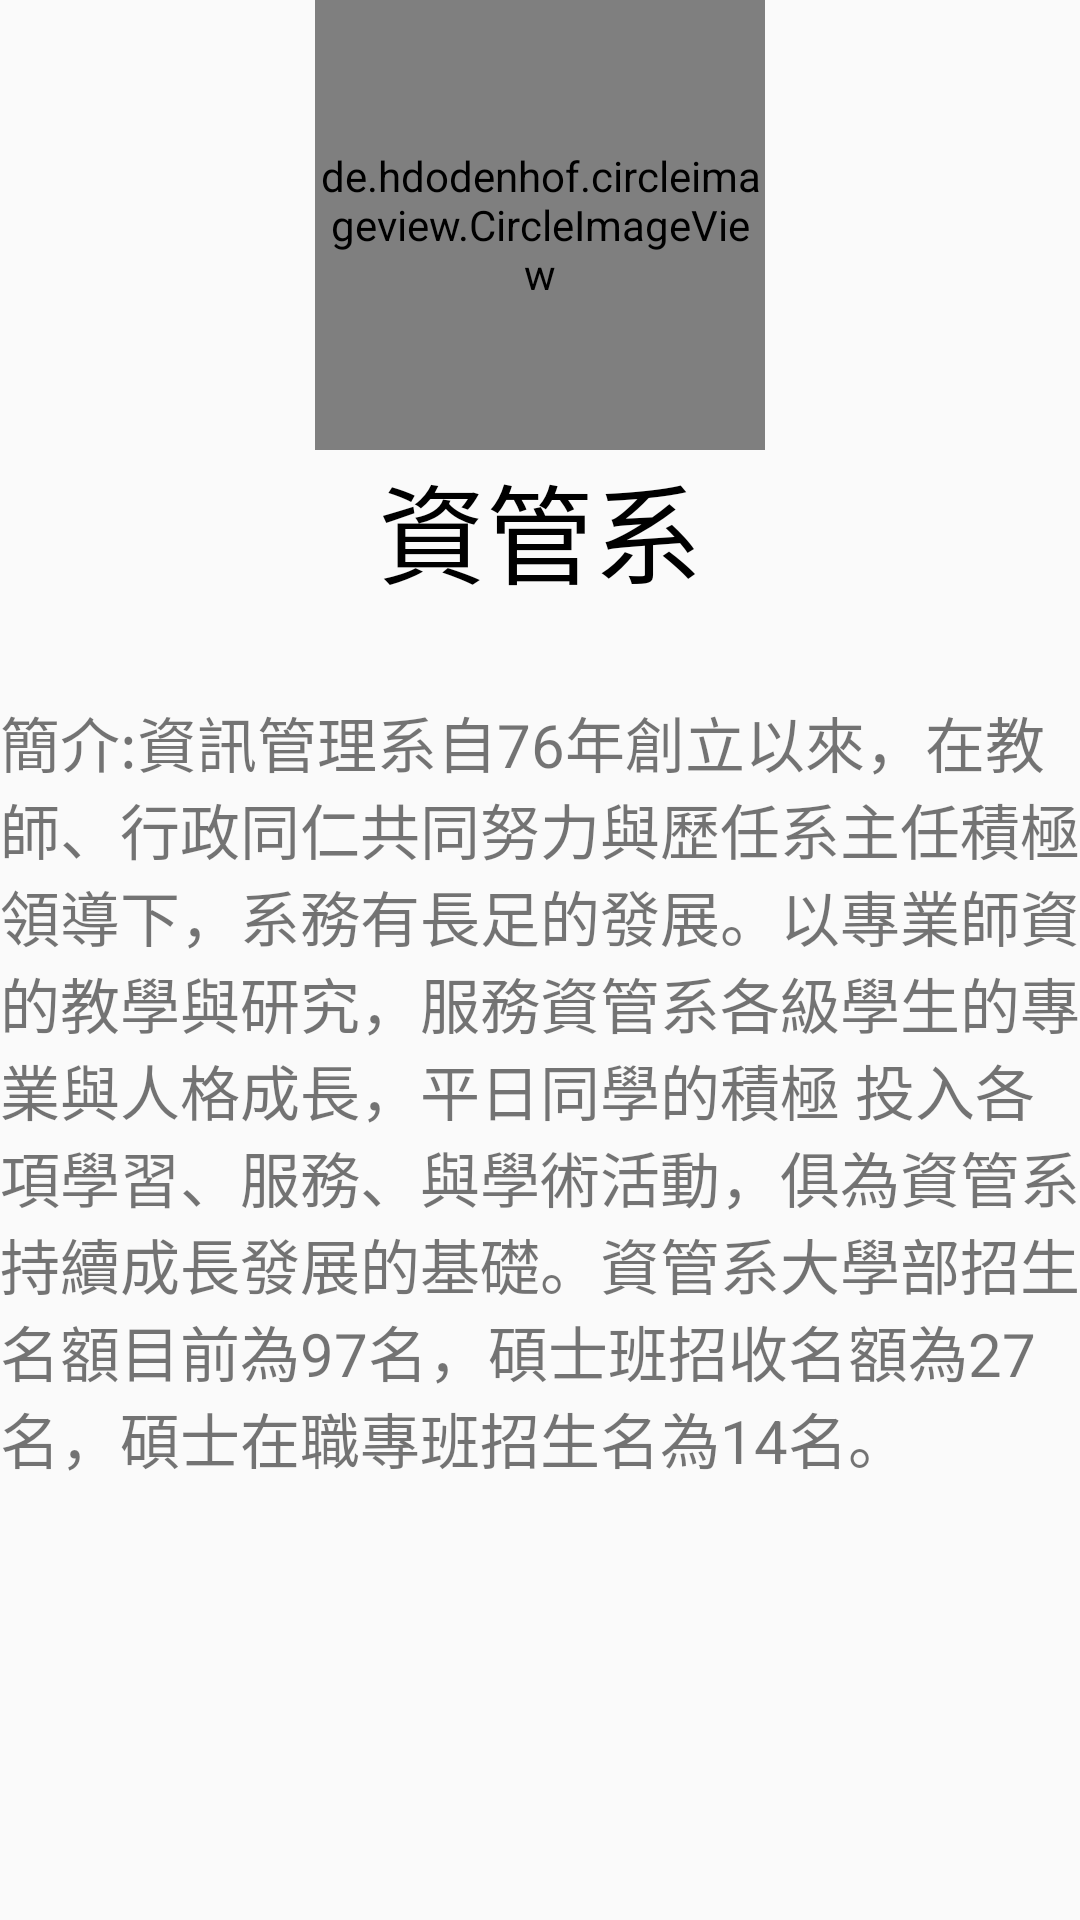

Here is an Android app screen rendered from its layout file. Give the layout XML and the strings, colors and styles it references.
<!-- AndroidManifest.xml: application theme Theme.AppCompat.Light.NoActionBar -->
<!-- res/layout/activity_detail.xml -->
<?xml version="1.0" encoding="utf-8"?>
<LinearLayout xmlns:android="http://schemas.android.com/apk/res/android"
    xmlns:app="http://schemas.android.com/apk/res-auto"
    xmlns:tools="http://schemas.android.com/tools"
    android:layout_width="match_parent"
    android:layout_height="match_parent"
    tools:context=".Detail"
    android:orientation="vertical"
    android:layout_marginHorizontal="20dp">

    <de.hdodenhof.circleimageview.CircleImageView
        android:id="@+id/department_image"
        android:layout_width="150dp"
        android:layout_height="150dp"
        android:src="@drawable/d01"
        android:layout_gravity="center"/>

    <TextView
        android:id="@+id/d_name"
        android:layout_width="wrap_content"
        android:layout_height="wrap_content"
        android:text="資管系"
        android:textColor="@color/black"
        android:textSize="36sp"
        android:layout_gravity="center"
        android:layout_marginBottom="30dp"/>

    <TextView
        android:layout_width="wrap_content"
        android:layout_height="wrap_content"
        android:text="簡介:資訊管理系自76年創立以來，在教師、行政同仁共同努力與歷任系主任積極領導下，系務有長足的發展。以專業師資的教學與研究，服務資管系各級學生的專業與人格成長，平日同學的積極 投入各項學習、服務、與學術活動，俱為資管系持續成長發展的基礎。資管系大學部招生名額目前為97名，碩士班招收名額為27名，碩士在職專班招生名為14名。"
        android:textSize="20sp"/>

</LinearLayout>
<!-- resources referenced by this layout -->
<resources>
  <color name="black">#FF000000</color>
  <!-- drawable d01: jpg bitmap (drawable, 89094 bytes) -->
</resources>
